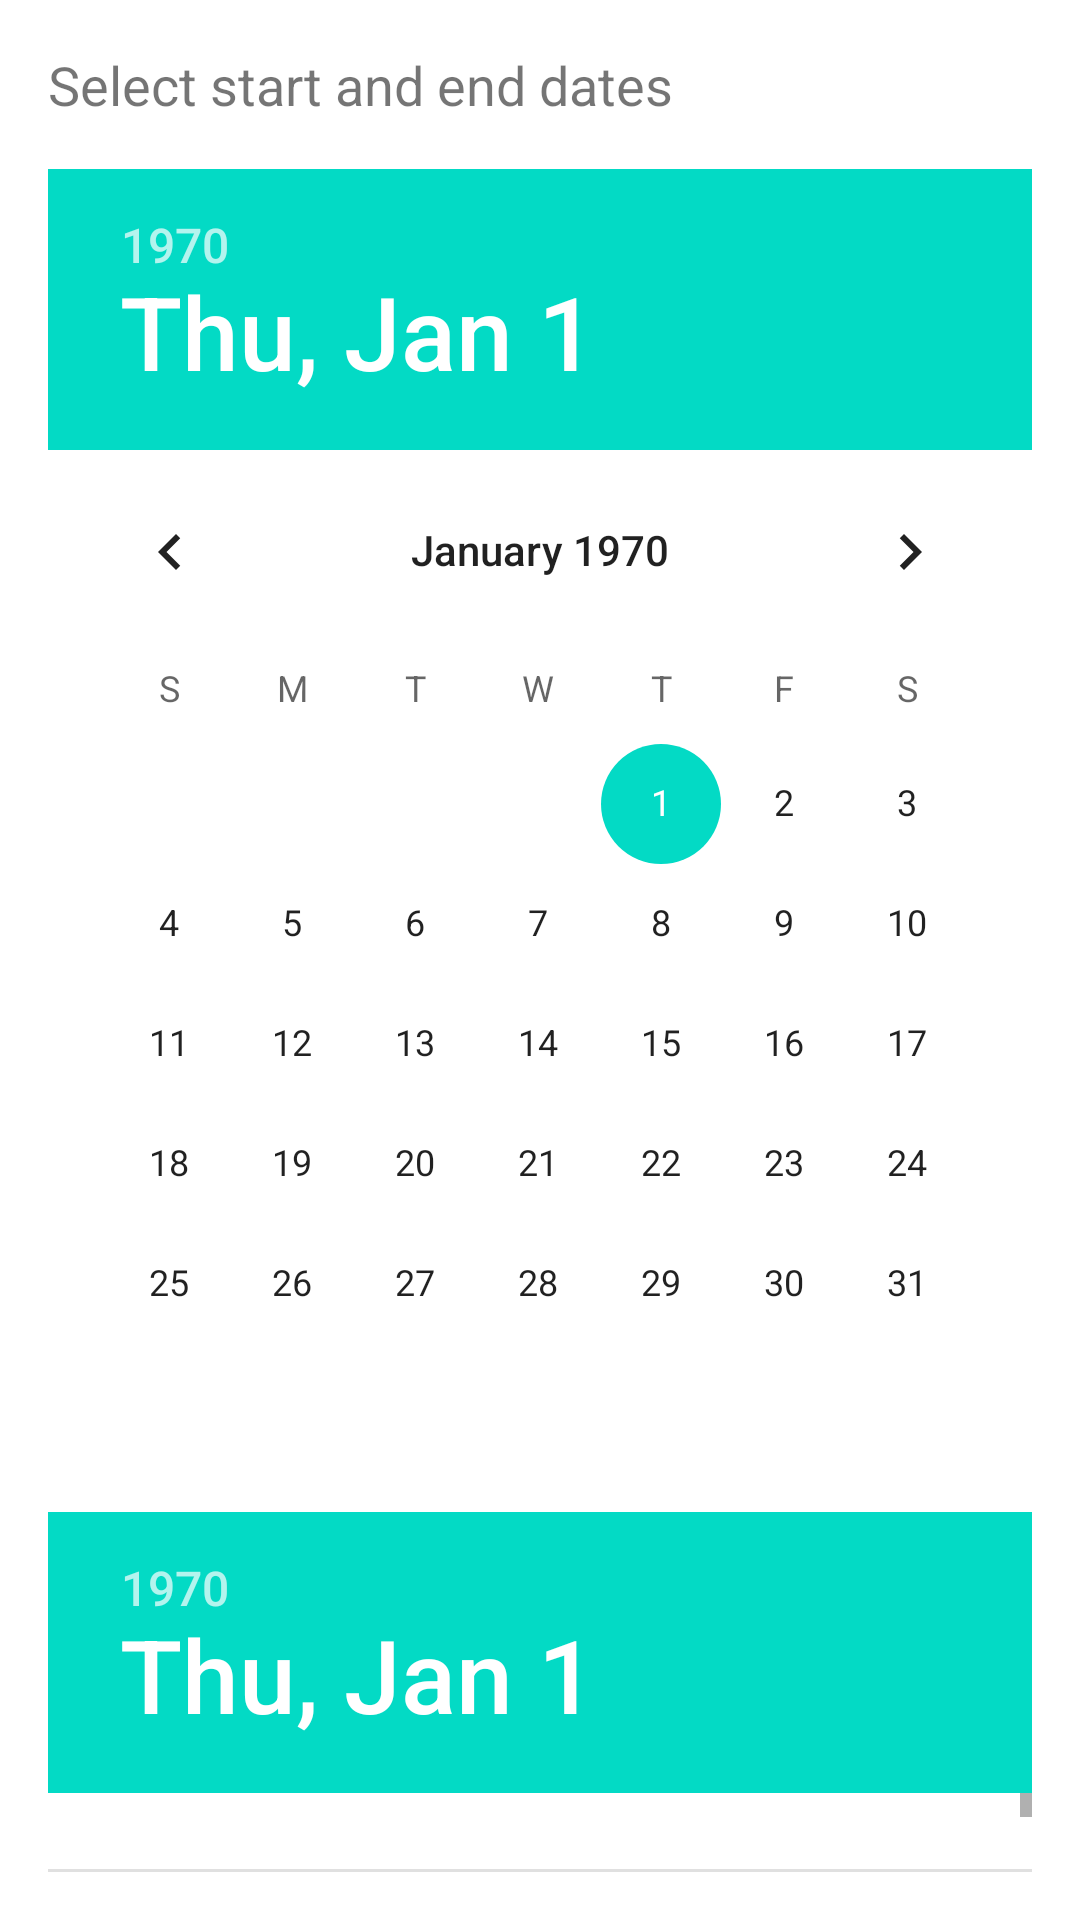

Android layout source for this screen:
<!-- AndroidManifest.xml: application theme Theme.CovidAlert -->
<!-- res/layout/date_picker_dialog.xml -->
<?xml version="1.0" encoding="utf-8"?>
<LinearLayout xmlns:android="http://schemas.android.com/apk/res/android"
    android:id="@+id/datePickerDialogLayout"
    android:layout_width="wrap_content"
    android:layout_height="wrap_content"
    android:orientation="vertical"
    android:padding="16dp">

    <TextView
        android:layout_width="wrap_content"
        android:layout_height="wrap_content"
        android:text="Select start and end dates"
        android:textSize="18sp" />

    <DatePicker
        android:id="@+id/startDatePicker"
        android:layout_width="wrap_content"
        android:layout_height="wrap_content"
        android:layout_marginTop="16dp" />

    <DatePicker
        android:id="@+id/endDatePicker"
        android:layout_width="wrap_content"
        android:layout_height="wrap_content"
        android:layout_marginTop="16dp" />

    <Button
        android:id="@+id/applyButton"
        android:layout_width="wrap_content"
        android:layout_height="wrap_content"
        android:layout_gravity="end"
        android:layout_marginTop="16dp"
        android:text="Apply" />

</LinearLayout>
<!-- resources referenced by this layout -->
<resources>
  <style name="Theme.CovidAlert" parent="Theme.MaterialComponents.DayNight.DarkActionBar">
          
          <item name="colorPrimary">@color/purple_500</item>
          <item name="colorPrimaryVariant">@color/purple_700</item>
          <item name="colorOnPrimary">@color/white</item>
          
          <item name="colorSecondary">@color/teal_200</item>
          <item name="colorSecondaryVariant">@color/teal_700</item>
          <item name="colorOnSecondary">@color/black</item>
          
          <item name="android:statusBarColor">?attr/colorPrimaryVariant</item>
          <item name="android:windowTranslucentNavigation">true</item>
          
      </style>
  <color name="purple_500">#FF6200EE</color>
  <color name="purple_700">#FF3700B3</color>
  <color name="white">#FFFFFFFF</color>
  <color name="teal_200">#FF03DAC5</color>
  <color name="teal_700">#FF018786</color>
  <color name="black">#FF000000</color>
</resources>
